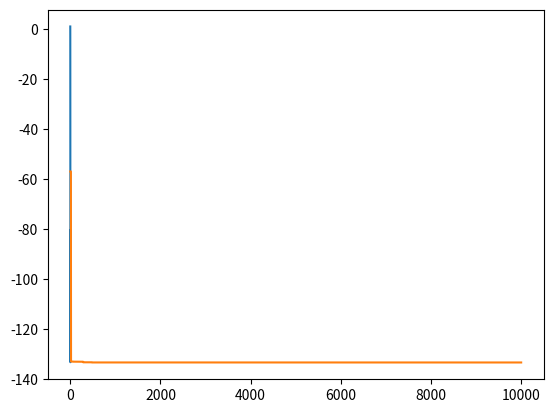

Here is the Python script that generated this plot:
#Imports from the matplotlib library
import matplotlib as mpl
from mpl_toolkits.mplot3d import Axes3D
import matplotlib.pyplot as plt
#--------------------------------------
import math
import numpy as np
import random


def f(x):
	val = x**4 - x**3 - 20*x**2 + x + 1
	return val
	
def farray(x):
	array = np.zeros(len(x))
	for i in range(len(x)):
		array[i] = f(x[i])
	return array
	
def run(k1, k2, t, x0):
	xarr = []
	x = x0
	#xarr.append(x0)
	for step in t:
		T = 1/step
		D = k1*math.exp(-1/(1000*T)) * np.random.randn()
		newx = x+D
		if(f(newx) < f(x)):
			x = newx			
		#else:
			#proba = k2*math.exp(-1/(1000*T))
			#roll = random.random()
			#if roll<=proba:
			#x = newx
		xarr.append(x)
	return xarr
			
if __name__=='__main__':

	print(f(3))

	x1 = np.arange(0,5,0.5)
	fx1 = farray(x1)
	plt.plot(x1, fx1)
	plt.show()
	
	time = np.arange(1,10000,1)
	result1 = run(10,0.5,time,-2)
	plt.plot(time, farray(result1))
	plt.show()
	
	
